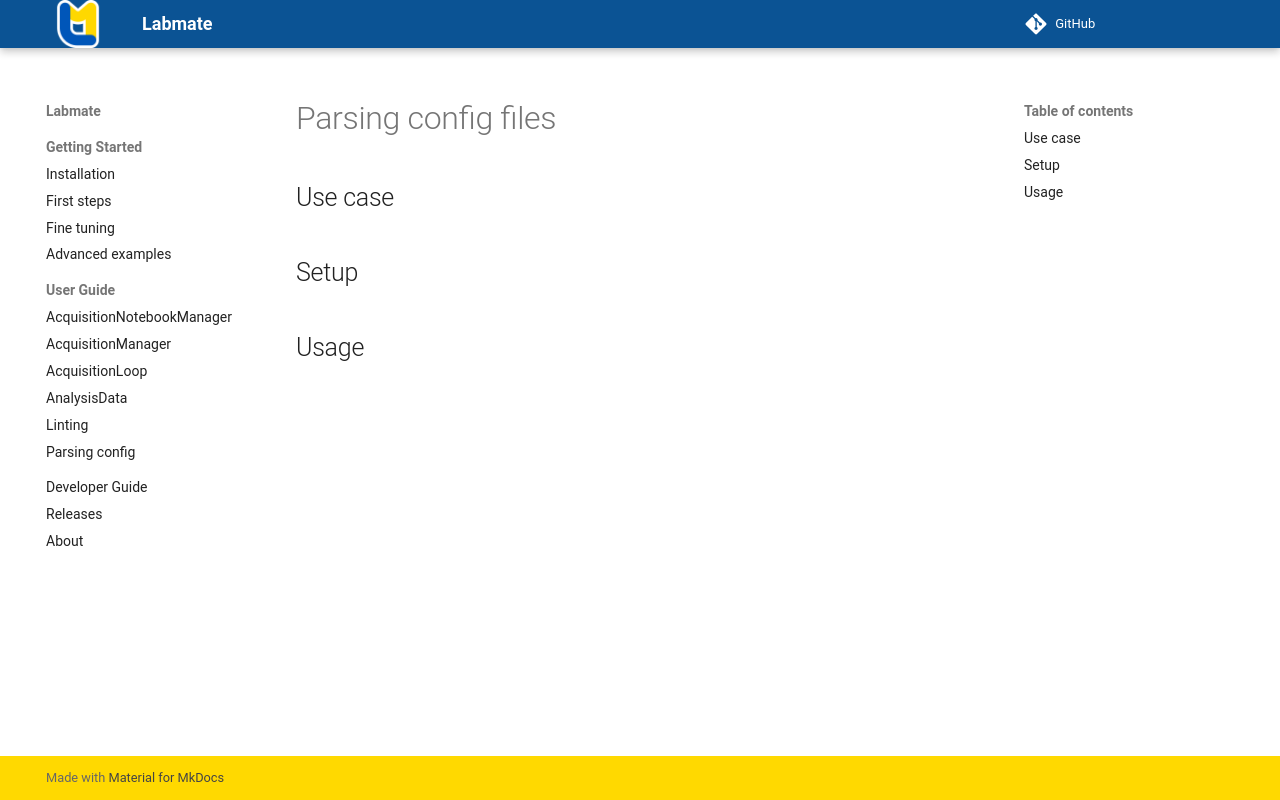

repository: kyrylo-gr/labmate · page: code/parsing_config/index.html · generator: mkdocs

---
title: Parsing config files
---

## Use case

## Setup

## Usage
